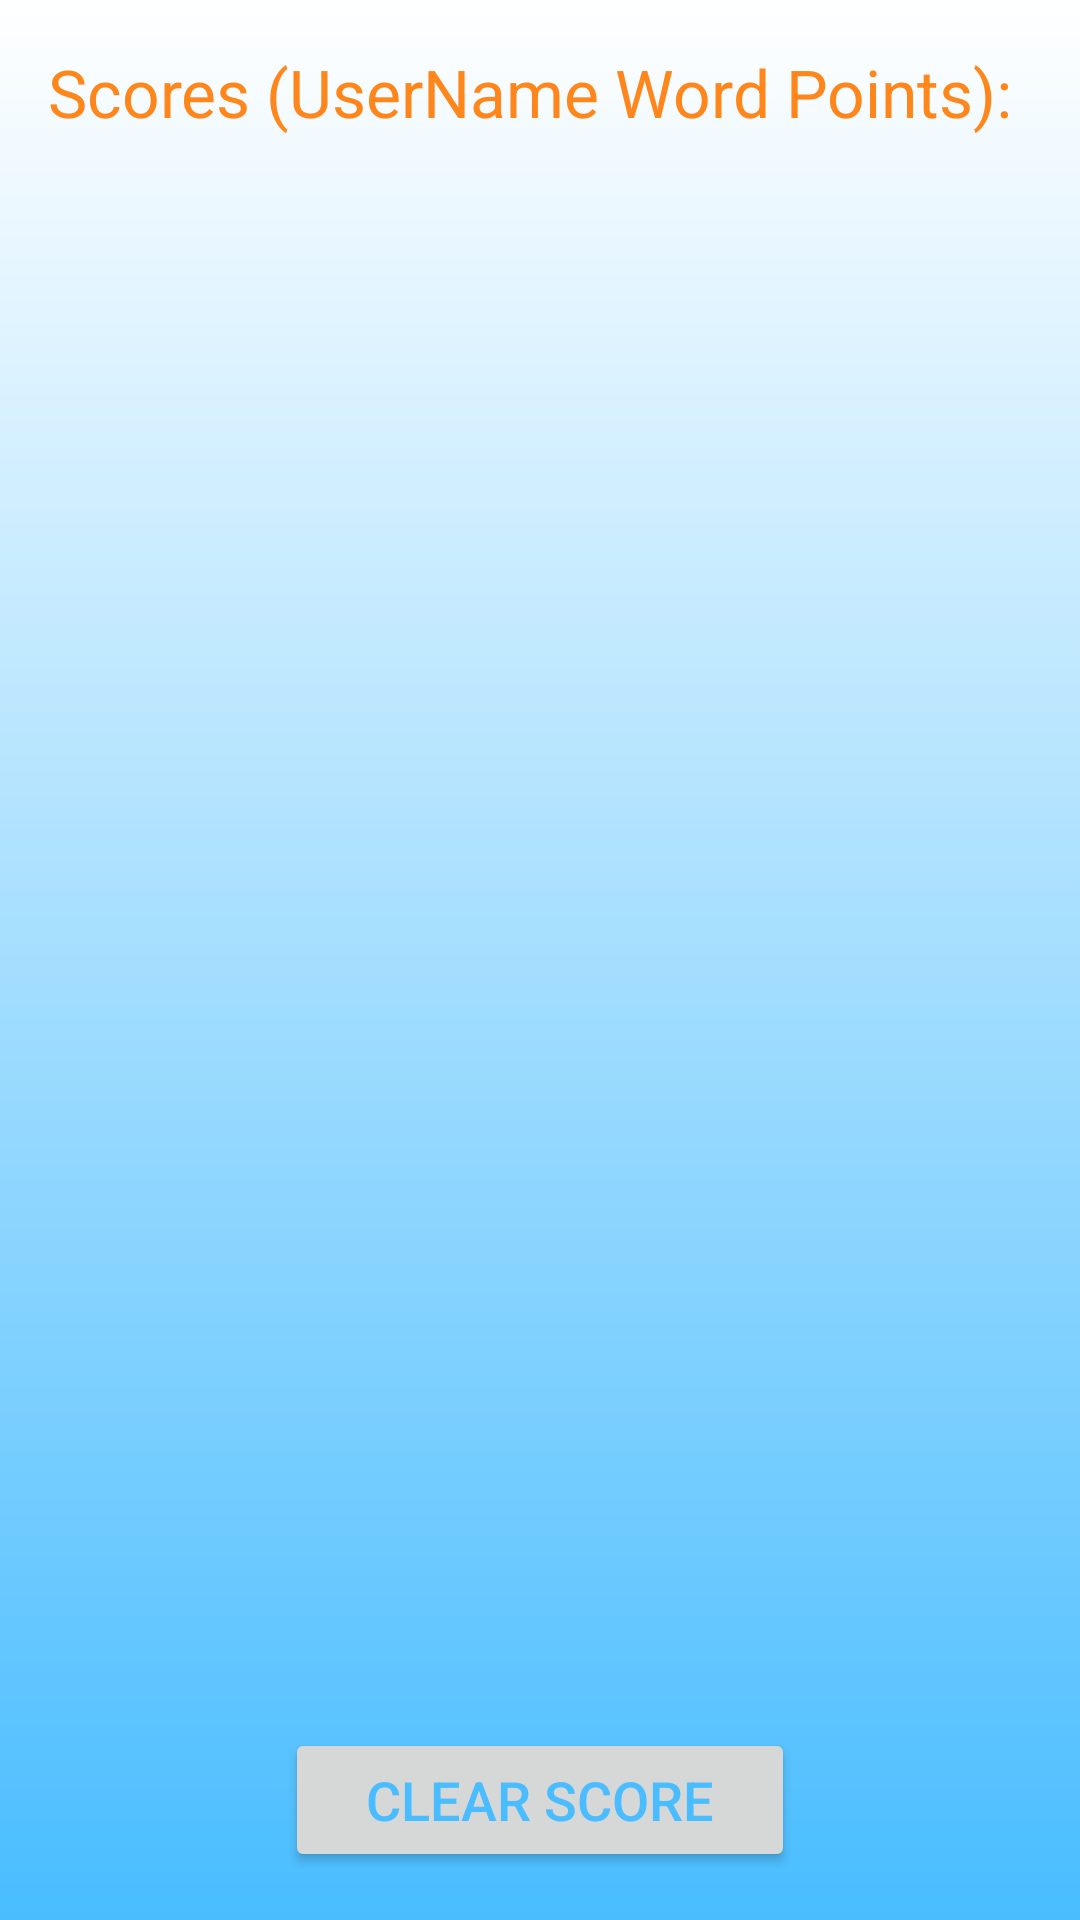

Here is an Android app screen rendered from its layout file. Give the layout XML and the strings, colors and styles it references.
<!-- AndroidManifest.xml: application theme AppTheme -->
<!-- res/layout/activity_scores.xml -->
<RelativeLayout xmlns:android="http://schemas.android.com/apk/res/android"
    xmlns:tools="http://schemas.android.com/tools" android:layout_width="match_parent"
    android:layout_height="match_parent" android:paddingLeft="@dimen/activity_horizontal_margin"
    android:paddingRight="@dimen/activity_horizontal_margin"
    android:paddingTop="@dimen/activity_vertical_margin"
    android:paddingBottom="@dimen/activity_vertical_margin"
    tools:context="com.example.elf.explodedwords.ScoresActivity"
    android:background="@drawable/main_act_gradient">

    <LinearLayout
        android:orientation="vertical"
        android:layout_width="match_parent"
        android:layout_height="match_parent">

        <TextView
            android:layout_width="match_parent"
            android:layout_height="wrap_content"
            android:textAppearance="?android:attr/textAppearanceLarge"
            android:text="@string/lbl_score"
            android:id="@+id/textView"
            android:layout_centerHorizontal="true"
            android:textColor="@color/clr_main_lbl"
            android:layout_weight="5"
            android:paddingBottom="20dp" />

        <ListView
            android:layout_width="match_parent"
            android:layout_height="wrap_content"
            android:id="@+id/listScores"
            android:layout_alignParentLeft="false"
            android:layout_alignParentStart="false"
            android:layout_below="@+id/textView"
            android:layout_weight="90" />

        <Button
            android:layout_width="@dimen/dim_btns"
            android:layout_height="wrap_content"
            android:text="@string/clear_score"
            android:id="@+id/button2"
            android:layout_gravity="center_horizontal"
            android:textSize="@dimen/dim_txt_btns"
            android:textColor="@color/clr_main_gradient"
            android:layout_alignParentBottom="true"
            android:layout_centerHorizontal="true"
            android:layout_below="@+id/listScores"
            android:onClick="clearScore" />
    </LinearLayout>

</RelativeLayout>
<!-- resources referenced by this layout -->
<resources>
  <color name="clr_main_gradient">#ff49bdff</color>
  <color name="clr_main_lbl">#ffff861b</color>
  <dimen name="activity_horizontal_margin">16dp</dimen>
  <dimen name="activity_vertical_margin">16dp</dimen>
  <dimen name="dim_btns">170dp</dimen>
  <dimen name="dim_txt_btns">18dp</dimen>
  <!-- drawable main_act_gradient (drawable) -->
  <?xml version="1.0" encoding="utf-8"?>
  <shape xmlns:android="http://schemas.android.com/apk/res/android"
      android:shape="rectangle">
      <gradient android:angle="90"
          android:startColor="@color/clr_main_gradient"
          android:endColor="@color/clr_white"></gradient>
  </shape>
  <string name="clear_score">Clear Score</string>
  <string name="lbl_score">Scores (UserName Word Points):</string>
  <style name="AppTheme" parent="Theme.AppCompat.Light.DarkActionBar">
          
      </style>
  <color name="clr_white">#ffffff</color>
</resources>
